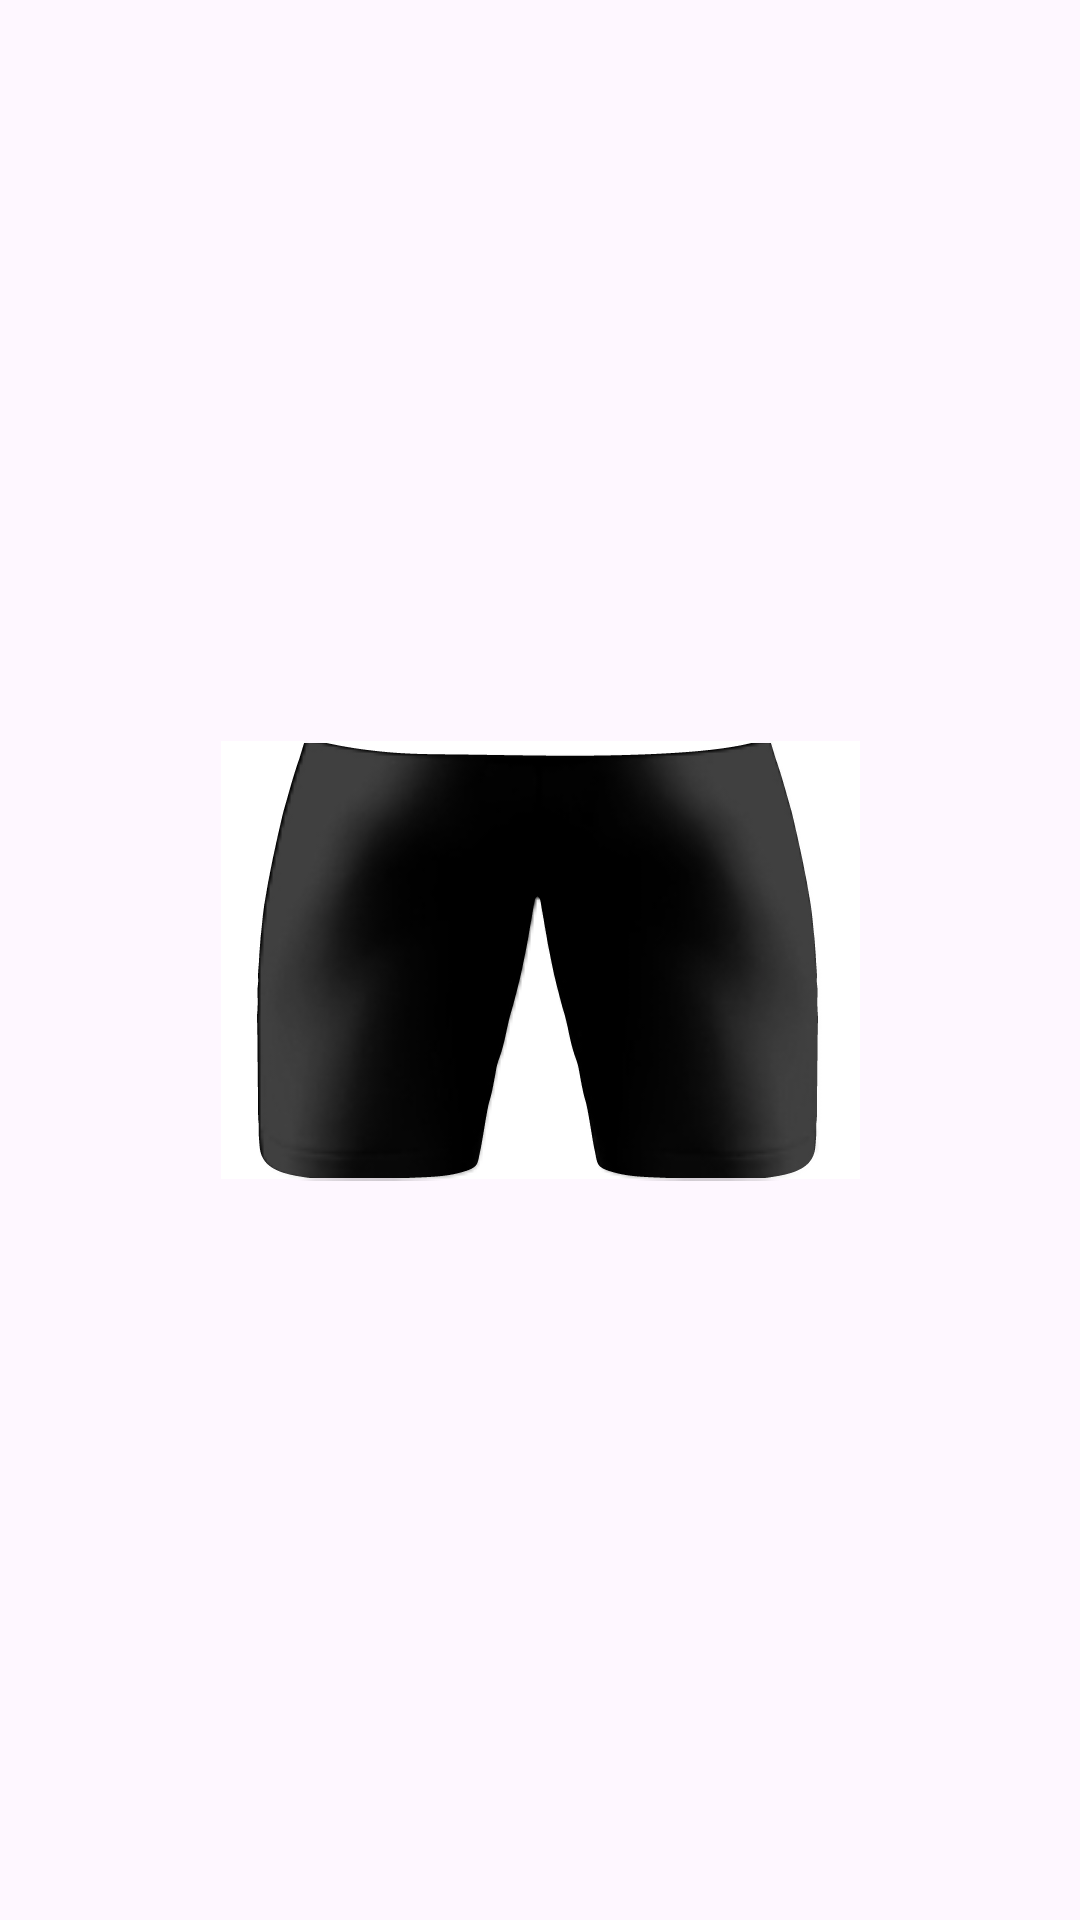

Here is an Android app screen rendered from its layout file. Give the layout XML and the strings, colors and styles it references.
<!-- AndroidManifest.xml: application theme Theme.SimuladorDeRoupas -->
<!-- res/layout/calcao_futebol_masculino_aduto_verso_modelo2.xml -->
<?xml version="1.0" encoding="utf-8"?>
<androidx.constraintlayout.widget.ConstraintLayout xmlns:android="http://schemas.android.com/apk/res/android"
    xmlns:app="http://schemas.android.com/apk/res-auto"
    xmlns:tools="http://schemas.android.com/tools"
    android:layout_width="match_parent"
    android:layout_height="wrap_content">

    <ImageView
        android:id="@+id/imageViewFundo"
        android:layout_width="0dp"
        android:layout_height="0dp"
        android:layout_marginTop="1dp"
        android:layout_marginBottom="1dp"
        android:adjustViewBounds="true"
        android:cropToPadding="true"
        android:scaleType="centerCrop"
        android:visibility="visible"
        app:layout_constraintBottom_toBottomOf="@+id/imageViewTextura"
        app:layout_constraintEnd_toEndOf="@+id/imageViewTextura"
        app:layout_constraintStart_toStartOf="@+id/imageViewTextura"
        app:layout_constraintTop_toTopOf="@+id/imageViewTextura"
        app:srcCompat="@color/black" />

    <ImageView
        android:id="@+id/imageViewmodelo"
        android:layout_width="wrap_content"
        android:layout_height="wrap_content"
        android:adjustViewBounds="true"
        android:cropToPadding="true"
        app:layout_constraintBottom_toBottomOf="parent"
        app:layout_constraintEnd_toEndOf="parent"
        app:layout_constraintStart_toStartOf="parent"
        app:layout_constraintTop_toTopOf="parent"
        app:srcCompat="@drawable/calcao_verso_futebol_model_modelo2" />

    <ImageView
        android:id="@+id/imageViewTextura"
        android:layout_width="wrap_content"
        android:layout_height="wrap_content"
        android:adjustViewBounds="true"
        android:cropToPadding="true"
        app:layout_constraintBottom_toBottomOf="@+id/imageViewmodelo"
        app:layout_constraintEnd_toEndOf="@+id/imageViewmodelo"
        app:layout_constraintStart_toStartOf="@+id/imageViewmodelo"
        app:layout_constraintTop_toTopOf="@+id/imageViewmodelo"
        app:srcCompat="@drawable/futebol_masculino_2_calcao_verso_textura_modelo2" />

</androidx.constraintlayout.widget.ConstraintLayout>
<!-- resources referenced by this layout -->
<resources>
  <color name="black">#FF000000</color>
  <!-- drawable calcao_verso_futebol_model_modelo2: vector/xml drawable (drawable, 4421 chars, omitted) -->
  <!-- drawable futebol_masculino_2_calcao_verso_textura_modelo2: png bitmap (drawable, 21545 bytes) -->
  <style name="Theme.SimuladorDeRoupas" parent="Base.Theme.SimuladorDeRoupas" />
  <style name="Base.Theme.SimuladorDeRoupas" parent="Theme.Material3.DayNight.NoActionBar">
          
          
      </style>
</resources>
